Run: headless pygame with SDL's dummy video driver; simulated clock (each Clock.tick advances the game by its frame time, no real sleeping); random seed 0; keys injected as events and as key.get_pressed() state; no mouse input; restart key R tapped at the start of phases 3 and 4.
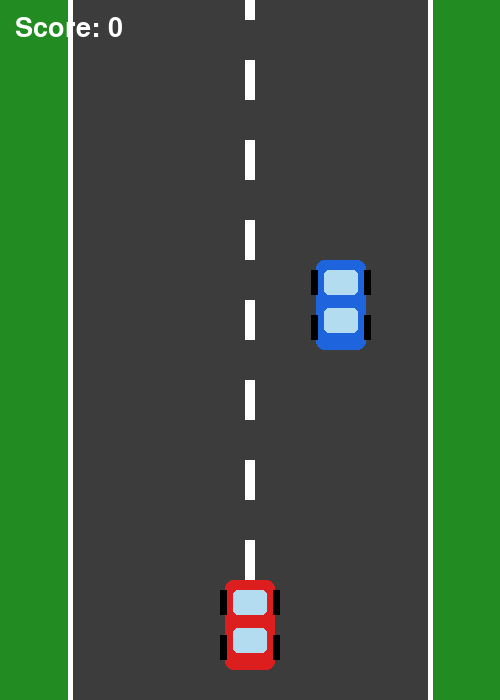
Frame 1 of 4 · flips 1–60 · no input
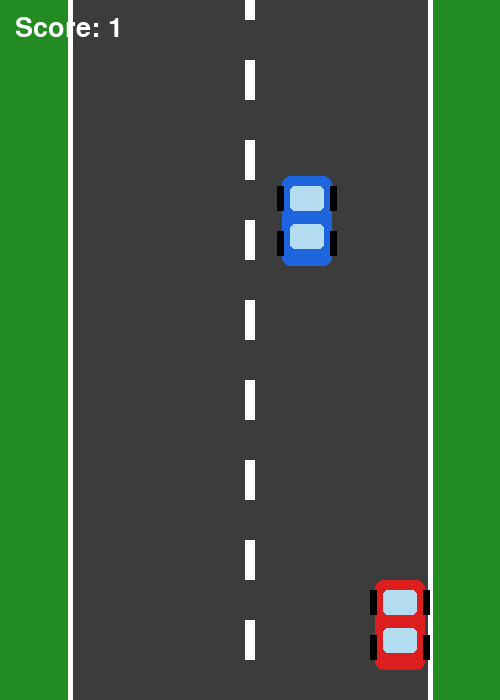
Frame 2 of 4 · flips 61–180 · tapped SPACE, RETURN · held RIGHT (→), D
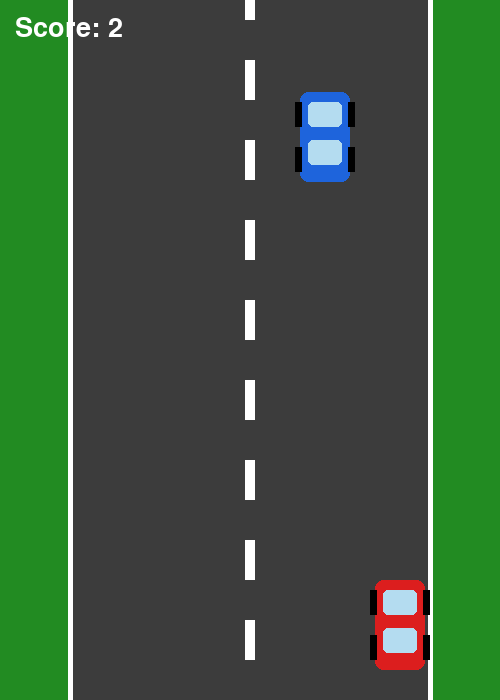
Frame 3 of 4 · flips 181–300 · tapped R · held DOWN (↓), S
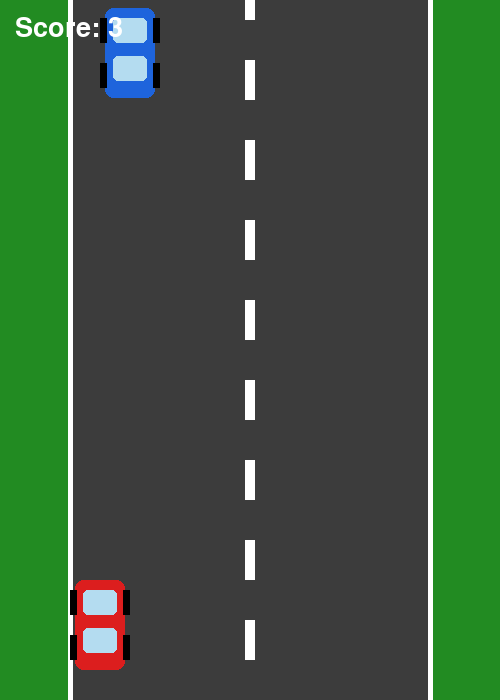
Frame 4 of 4 · flips 301–420 · tapped R · held LEFT (←), A, UP (↑), W

The pygame program that drew these frames:

import pygame
import random
import sys

# Initialize pygame
pygame.init()

# Screen
WIDTH = 500
HEIGHT = 700
screen = pygame.display.set_mode((WIDTH, HEIGHT))
pygame.display.set_caption("Car Racing Game")

# Colors
GREEN = (34, 139, 34)
GRAY = (60, 60, 60)
WHITE = (255, 255, 255)
RED = (220, 30, 30)
BLUE = (30, 100, 220)
YELLOW = (255, 220, 0)
BLACK = (0, 0, 0)

# Clock
clock = pygame.time.Clock()

# Fonts
font = pygame.font.Font(None, 40)
big_font = pygame.font.Font(None, 70)

# Player car
car_width = 50
car_height = 90

car_x = WIDTH // 2 - car_width // 2
car_y = HEIGHT - 120
car_speed = 7

# Enemy car
enemy_width = 50
enemy_height = 90
enemy_speed = 6

enemy_x = random.randint(100, WIDTH - 150)
enemy_y = -100

score = 0
game_over = False


def draw_road():
    # Grass
    screen.fill(GREEN)

    # Road
    pygame.draw.rect(screen, GRAY, (70, 0, 360, HEIGHT))

    # Road borders
    pygame.draw.line(screen, WHITE, (70, 0), (70, HEIGHT), 5)
    pygame.draw.line(screen, WHITE, (430, 0), (430, HEIGHT), 5)

    # Road lane markings
    for y in range(-20, HEIGHT, 80):
        pygame.draw.rect(screen, WHITE, (245, y, 10, 40))


def draw_car(x, y, color):
    # Main body
    pygame.draw.rect(
        screen,
        color,
        (x, y, car_width, car_height),
        border_radius=8
    )

    # Windows
    pygame.draw.rect(
        screen,
        (180, 220, 240),
        (x + 8, y + 10, 34, 25),
        border_radius=5
    )

    pygame.draw.rect(
        screen,
        (180, 220, 240),
        (x + 8, y + 48, 34, 25),
        border_radius=5
    )

    # Wheels
    pygame.draw.rect(screen, BLACK, (x - 5, y + 10, 7, 25))
    pygame.draw.rect(screen, BLACK, (x + car_width - 2, y + 10, 7, 25))
    pygame.draw.rect(screen, BLACK, (x - 5, y + 55, 7, 25))
    pygame.draw.rect(screen, BLACK, (x + car_width - 2, y + 55, 7, 25))


def reset_game():
    global car_x, enemy_x, enemy_y
    global score, game_over, enemy_speed

    car_x = WIDTH // 2 - car_width // 2
    enemy_x = random.randint(85, 365)
    enemy_y = -100

    score = 0
    enemy_speed = 6
    game_over = False


# Main game loop
while True:

    for event in pygame.event.get():

        if event.type == pygame.QUIT:
            pygame.quit()
            sys.exit()

        if event.type == pygame.KEYDOWN:

            # Restart
            if event.key == pygame.K_r and game_over:
                reset_game()

            # Quit
            if event.key == pygame.K_ESCAPE:
                pygame.quit()
                sys.exit()

    if not game_over:

        # Keyboard
        keys = pygame.key.get_pressed()

        if keys[pygame.K_LEFT] or keys[pygame.K_a]:
            car_x -= car_speed

        if keys[pygame.K_RIGHT] or keys[pygame.K_d]:
            car_x += car_speed

        # Keep car inside road
        if car_x < 75:
            car_x = 75

        if car_x > 425 - car_width:
            car_x = 425 - car_width

        # Move enemy
        enemy_y += enemy_speed

        # Enemy reached bottom
        if enemy_y > HEIGHT:

            enemy_y = -100
            enemy_x = random.randint(85, 365)

            score += 1

            # Increase difficulty
            if score % 5 == 0:
                enemy_speed += 1

        # Collision
        player_rect = pygame.Rect(
            car_x,
            car_y,
            car_width,
            car_height
        )

        enemy_rect = pygame.Rect(
            enemy_x,
            enemy_y,
            enemy_width,
            enemy_height
        )

        if player_rect.colliderect(enemy_rect):
            game_over = True

    # Draw everything
    draw_road()

    draw_car(car_x, car_y, RED)
    draw_car(enemy_x, enemy_y, BLUE)

    # Score
    score_text = font.render(
        f"Score: {score}",
        True,
        WHITE
    )

    screen.blit(score_text, (15, 15))

    # Game over screen
    if game_over:

        overlay = pygame.Surface((WIDTH, HEIGHT))
        overlay.set_alpha(150)
        overlay.fill(BLACK)
        screen.blit(overlay, (0, 0))

        game_over_text = big_font.render(
            "GAME OVER",
            True,
            RED
        )

        restart_text = font.render(
            "Press R to Restart",
            True,
            WHITE
        )

        quit_text = font.render(
            "Press ESC to Quit",
            True,
            WHITE
        )

        screen.blit(
            game_over_text,
            (
                WIDTH // 2 - game_over_text.get_width() // 2,
                270
            )
        )

        screen.blit(
            restart_text,
            (
                WIDTH // 2 - restart_text.get_width() // 2,
                360
            )
        )

        screen.blit(
            quit_text,
            (
                WIDTH // 2 - quit_text.get_width() // 2,
                410
            )
        )

    pygame.display.update()

    clock.tick(60)
